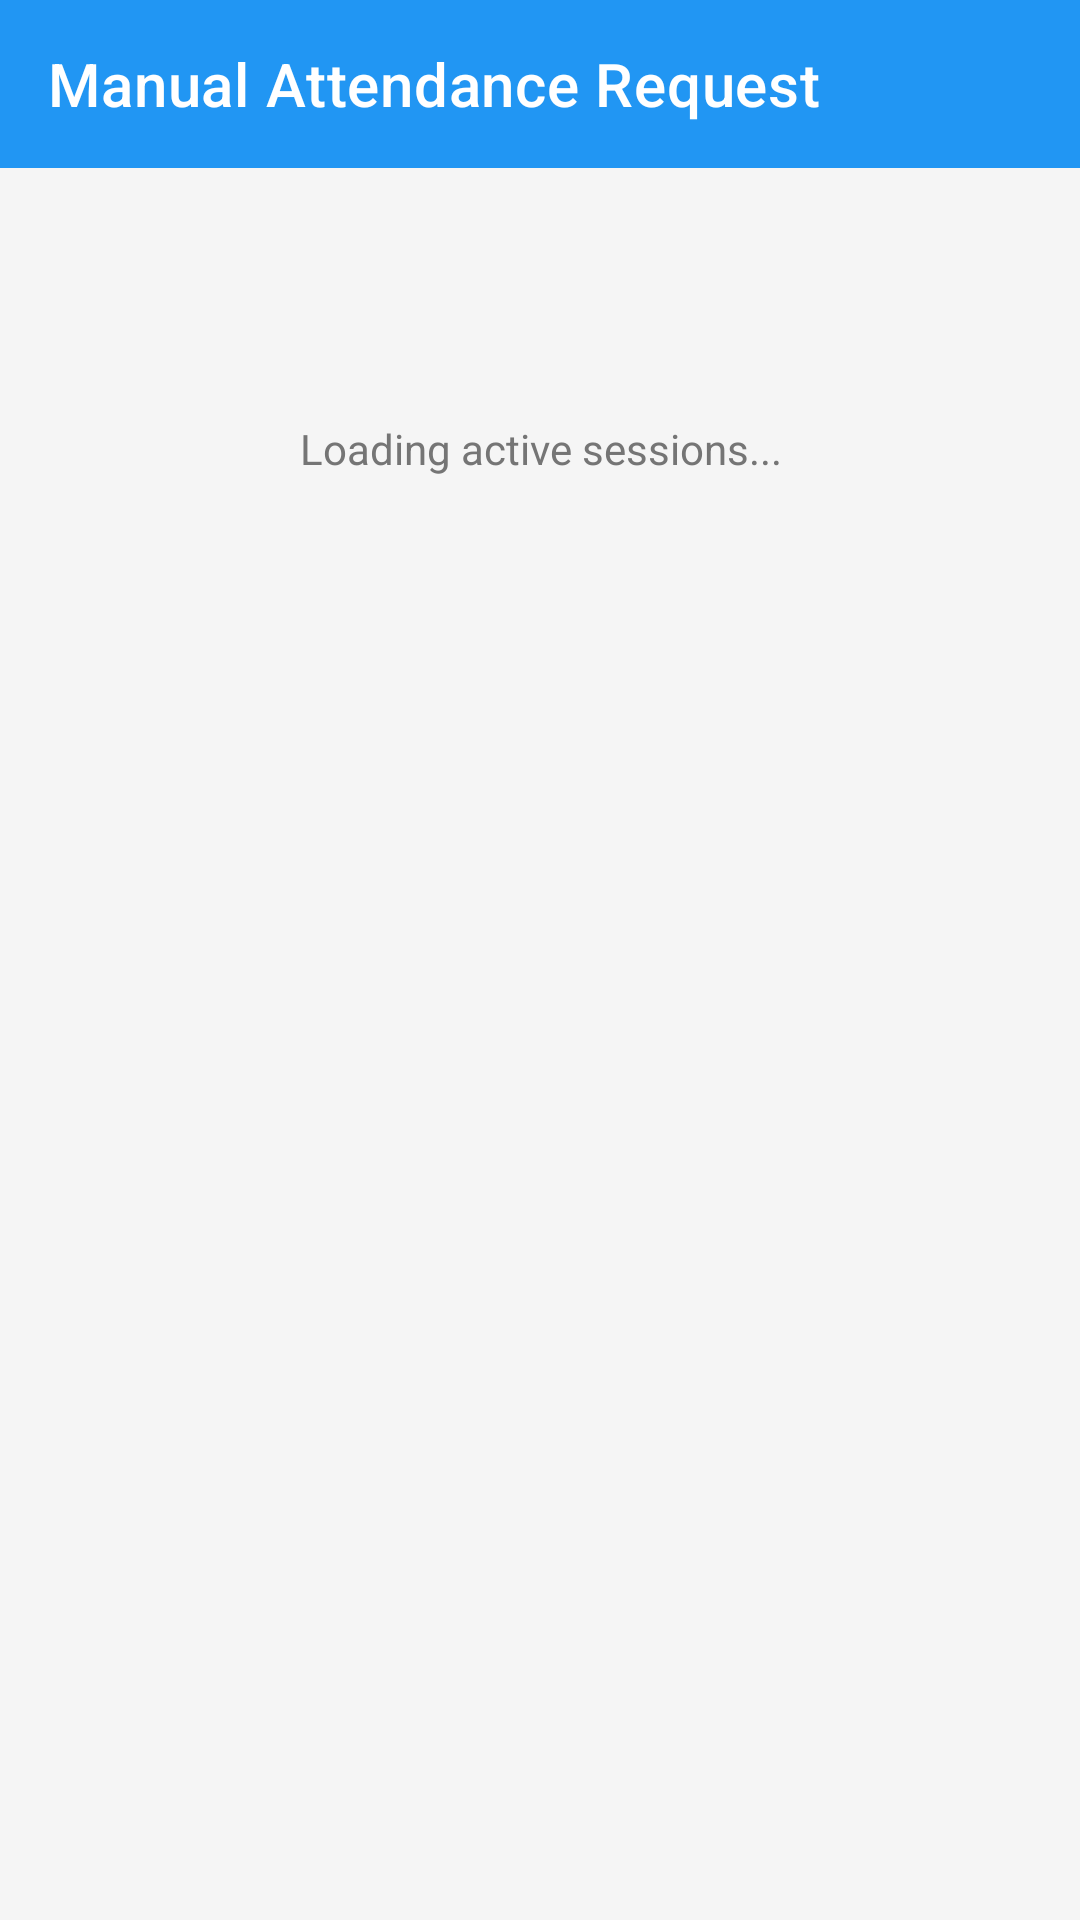

Android layout source for this screen:
<!-- AndroidManifest.xml: activity theme Theme.SemScan -->
<!-- res/layout/activity_manual_attendance_request.xml -->
<?xml version="1.0" encoding="utf-8"?>
<LinearLayout xmlns:android="http://schemas.android.com/apk/res/android"
    xmlns:app="http://schemas.android.com/apk/res-auto"
    android:layout_width="match_parent"
    android:layout_height="match_parent"
    android:orientation="vertical"
    android:background="@color/background_light">

    
    <androidx.appcompat.widget.Toolbar
        android:id="@+id/toolbar"
        android:layout_width="match_parent"
        android:layout_height="?attr/actionBarSize"
        android:background="@color/primary_blue"
        android:theme="@style/ThemeOverlay.AppCompat.Dark.ActionBar"
        app:title="Manual Attendance Request"
        app:titleTextColor="@color/white" />

    
    <ScrollView
        android:layout_width="match_parent"
        android:layout_height="0dp"
        android:layout_weight="1"
        android:padding="16dp">

        <LinearLayout
            android:layout_width="match_parent"
            android:layout_height="wrap_content"
            android:orientation="vertical"
            android:padding="8dp"
            android:paddingBottom="24dp">

            <com.google.android.material.progressindicator.CircularProgressIndicator
                android:id="@+id/progress_loading"
                android:layout_width="wrap_content"
                android:layout_height="wrap_content"
                android:layout_gravity="center_horizontal"
                android:visibility="visible" />

            <TextView
                android:id="@+id/text_status"
                android:layout_width="match_parent"
                android:layout_height="wrap_content"
                android:text="Loading active sessions..."
                android:textColor="@color/gray_600"
                android:gravity="center_horizontal"
                android:layout_marginTop="12dp" />

        <LinearLayout
            android:id="@+id/container_form"
            android:layout_width="match_parent"
            android:layout_height="wrap_content"
            android:visibility="gone"
            android:orientation="vertical"
            android:padding="16dp"
            android:background="@android:color/transparent">

            <TextView
                android:layout_width="match_parent"
                android:layout_height="wrap_content"
                android:text="Choose an active session"
                android:textSize="14sp"
                android:textStyle="bold"
                android:textColor="@color/gray_700"
                android:layout_marginBottom="12dp" />

            <androidx.recyclerview.widget.RecyclerView
                android:id="@+id/recycler_sessions"
                android:layout_width="match_parent"
                android:layout_height="wrap_content"
                android:nestedScrollingEnabled="false"
                android:layout_marginBottom="24dp" />

            <TextView
                android:layout_width="match_parent"
                android:layout_height="wrap_content"
                android:text="Reason"
                android:textSize="14sp"
                android:textStyle="bold"
                android:textColor="@color/gray_700"
                android:layout_marginBottom="8dp" />

            <EditText
                android:id="@+id/edit_reason"
                android:layout_width="match_parent"
                android:layout_height="144dp"
                android:gravity="top|start"
                android:textColor="@color/gray_900"
                android:textColorHint="@color/gray_600"
                android:background="@drawable/edittext_background"
                android:hint="Explain why you need manual attendance"
                android:padding="12dp"
                android:inputType="textMultiLine"
                android:maxLines="6"
                android:overScrollMode="never"
                android:layout_marginBottom="24dp" />

            <com.google.android.material.button.MaterialButton
                android:id="@+id/btn_submit_request"
                style="@style/Widget.MaterialComponents.Button"
                android:layout_width="match_parent"
                android:layout_height="52dp"
                android:text="Submit Request"
                android:textAllCaps="false"
                android:textStyle="bold"
                android:backgroundTint="@color/primary_blue"
                android:textColor="@color/white" />

        </LinearLayout>

        </LinearLayout>

    </ScrollView>

</LinearLayout>
<!-- resources referenced by this layout -->
<resources>
  <color name="background_light">#FFF5F5F5</color>
  <color name="gray_600">#FF757575</color>
  <color name="gray_700">#FF616161</color>
  <color name="gray_900">#FF212121</color>
  <color name="primary_blue">#FF2196F3</color>
  <color name="white">#FFFFFFFF</color>
  <!-- drawable edittext_background (drawable) -->
  <?xml version="1.0" encoding="utf-8"?>
  <shape xmlns:android="http://schemas.android.com/apk/res/android"
      android:shape="rectangle">
      <solid android:color="@color/white" />
      <stroke
          android:width="1dp"
          android:color="@color/gray_300" />
      <corners android:radius="8dp" />
  </shape>
  <style name="Theme.SemScan" parent="Theme.MaterialComponents.Light.NoActionBar">
          
          <item name="colorPrimary">@color/purple_500</item>
          <item name="colorPrimaryVariant">@color/purple_700</item>
          <item name="colorOnPrimary">@color/white</item>
          
          <item name="colorSecondary">@color/teal_200</item>
          <item name="colorSecondaryVariant">@color/teal_700</item>
          <item name="colorOnSecondary">@color/black</item>
          
          <item name="android:statusBarColor" tools:targetApi="l">?attr/colorPrimaryVariant</item>
          
      </style>
  <color name="gray_300">#FFE0E0E0</color>
  <color name="purple_500">#FF6200EE</color>
  <color name="purple_700">#FF3700B3</color>
  <color name="teal_200">#FF03DAC5</color>
  <color name="teal_700">#FF018786</color>
  <color name="black">#FF000000</color>
</resources>
